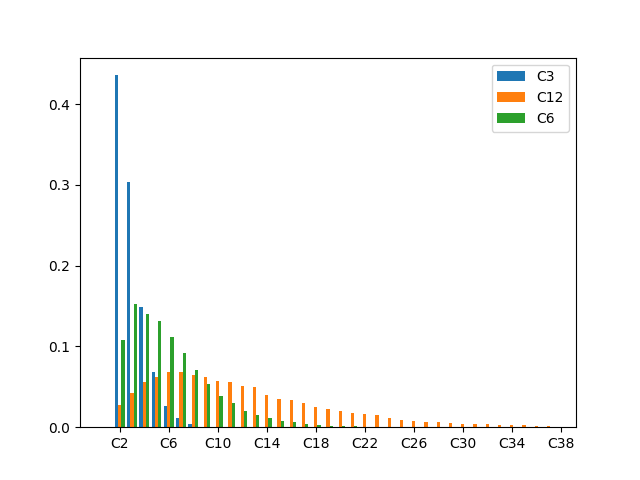

Source data for this figure (header and first rows):
	C12	C3	C6
0	0.0	0.0	0.0
1	0.0	0.0	0.0
2	0.02698	0.436	0.1076
3	0.04201	0.3042	0.1527
4	0.05623	0.1491	0.1398
5	0.06256	0.06854	0.1311
6	0.06784	0.02603	0.1122
7	0.06844	0.01116	0.09176
8	0.06417	0.003518	0.0708
9	0.06266	0.0008543	0.05407
10	0.05754	0.0003518	0.03854
11	0.05573	0.0002513	0.03045
12	0.05106	0.0	0.0198
13	0.04925	0.0	0.01508
14	0.03955	0.0	0.0108
15	0.03487	0.0	0.007186
16	0.03412	0.0	0.00603
17	0.0297	0.0	0.003367
18	0.02563	0.0	0.002563
19	0.02271	0.0	0.00201
20	0.0205	0.0	0.001106
21	0.01698	0.0	0.0009045
22	0.01688	0.0	0.0005025
23	0.01533	0.0	0.0003015
24	0.01166	0.0	0.0004523
25	0.009246	0.0	0.0003518
26	0.008191	0.0	0.0001508
27	0.006382	0.0	5.0251256281407036e-05
28	0.006382	0.0	0.0001005
29	0.005377	0.0	0.0001005
30	0.004422	0.0	5.0251256281407036e-05
31	0.004523	0.0	0.0
32	0.003819	0.0	0.0
33	0.002814	0.0	0.0001005
34	0.002814	0.0	0.0
35	0.002111	0.0	0.0
36	0.001759	0.0	0.0
37	0.001608	0.0	0.0
38	0.001055	0.0	0.0
39	0.000804	0.0	0.0
40	0.0009548	0.0	0.0
41	0.0007538	0.0	0.0
42	0.000603	0.0	0.0
43	0.0008543	0.0	0.0
44	0.000402	0.0	0.0
45	0.0004523	0.0	0.0
46	0.000402	0.0	0.0
47	0.0002513	0.0	0.0
48	0.0002513	0.0	0.0
49	0.0001508	0.0	0.0
50	0.0002513	0.0	0.0
51	0.0001005	0.0	0.0
52	0.000201	0.0	0.0
53	5.0251256281407036e-05	0.0	0.0
54	0.0001005	0.0	0.0
55	0.000201	0.0	0.0
56	0.0001508	0.0	0.0
57	0.0	0.0	0.0
58	0.0	0.0	0.0
59	5.0251256281407036e-05	0.0	0.0
... 50 more rows
